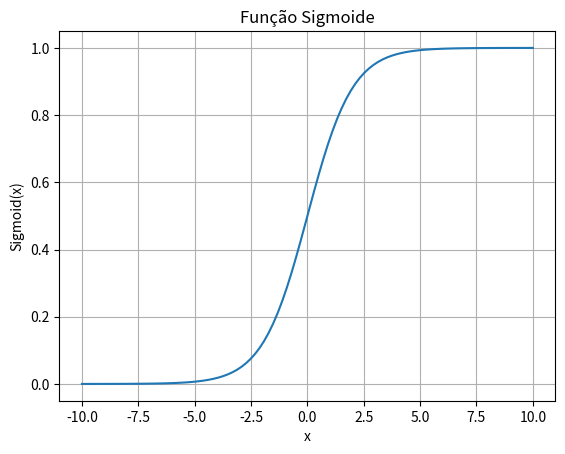

Here is the Python script that generated this plot: (Note: this script raises an exception after producing the figure.)
# prompt: construa um script , com bastante comentário, explicando a função  sigmoide

import numpy as np
import matplotlib.pyplot as plt

def sigmoid(x):
  """
  Função Sigmoide.

  Esta função calcula a função sigmoide para um dado valor de entrada x.
  A função sigmoide é uma função matemática que mapeia qualquer valor real
  para um valor entre 0 e 1. Ela é amplamente utilizada em aprendizado de máquina,
  especialmente em redes neurais, como uma função de ativação.

  Args:
    x: Um valor real ou um array de valores reais.

  Returns:
    O valor da função sigmoide para x.
  """
  return 1 / (1 + np.exp(-x))

# Gerando dados para o gráfico
x = np.linspace(-10, 10, 100)  # Criando 100 valores entre -10 e 10
y = sigmoid(x)

# Plotando o gráfico da função sigmoide
plt.plot(x, y)
plt.xlabel('x')
plt.ylabel('Sigmoid(x)')
plt.title('Função Sigmoide')
plt.grid(True)
plt.show()

# Exemplo de uso da função sigmoid
valor = [2,3]
resultado = sigmoid(valor)
print(f"Sigmoid({valor}) = {resultado}")


# Explicação detalhada da função sigmoide:
"""
A função sigmoide é definida como:

Sigmoid(x) = 1 / (1 + e^(-x))

Onde:
- x é a entrada da função.
- e é a constante matemática "e" (aproximadamente 2.71828).

A função sigmoide tem as seguintes características:

- Seu valor de saída sempre está entre 0 e 1. 
- Quando x é um número muito grande e positivo, a função se aproxima de 1.
- Quando x é um número muito grande e negativo, a função se aproxima de 0.
- Quando x é igual a 0, a função retorna 0.5.

A função sigmoide é útil em problemas de classificação binária, pois pode ser
interpretada como a probabilidade de um determinado exemplo pertencer a uma
determinada classe. Por exemplo, se a função sigmoid retornar 0.8 para um
determinado exemplo, isso indica que existe uma probabilidade de 80% de que
esse exemplo pertença à classe positiva.


"""